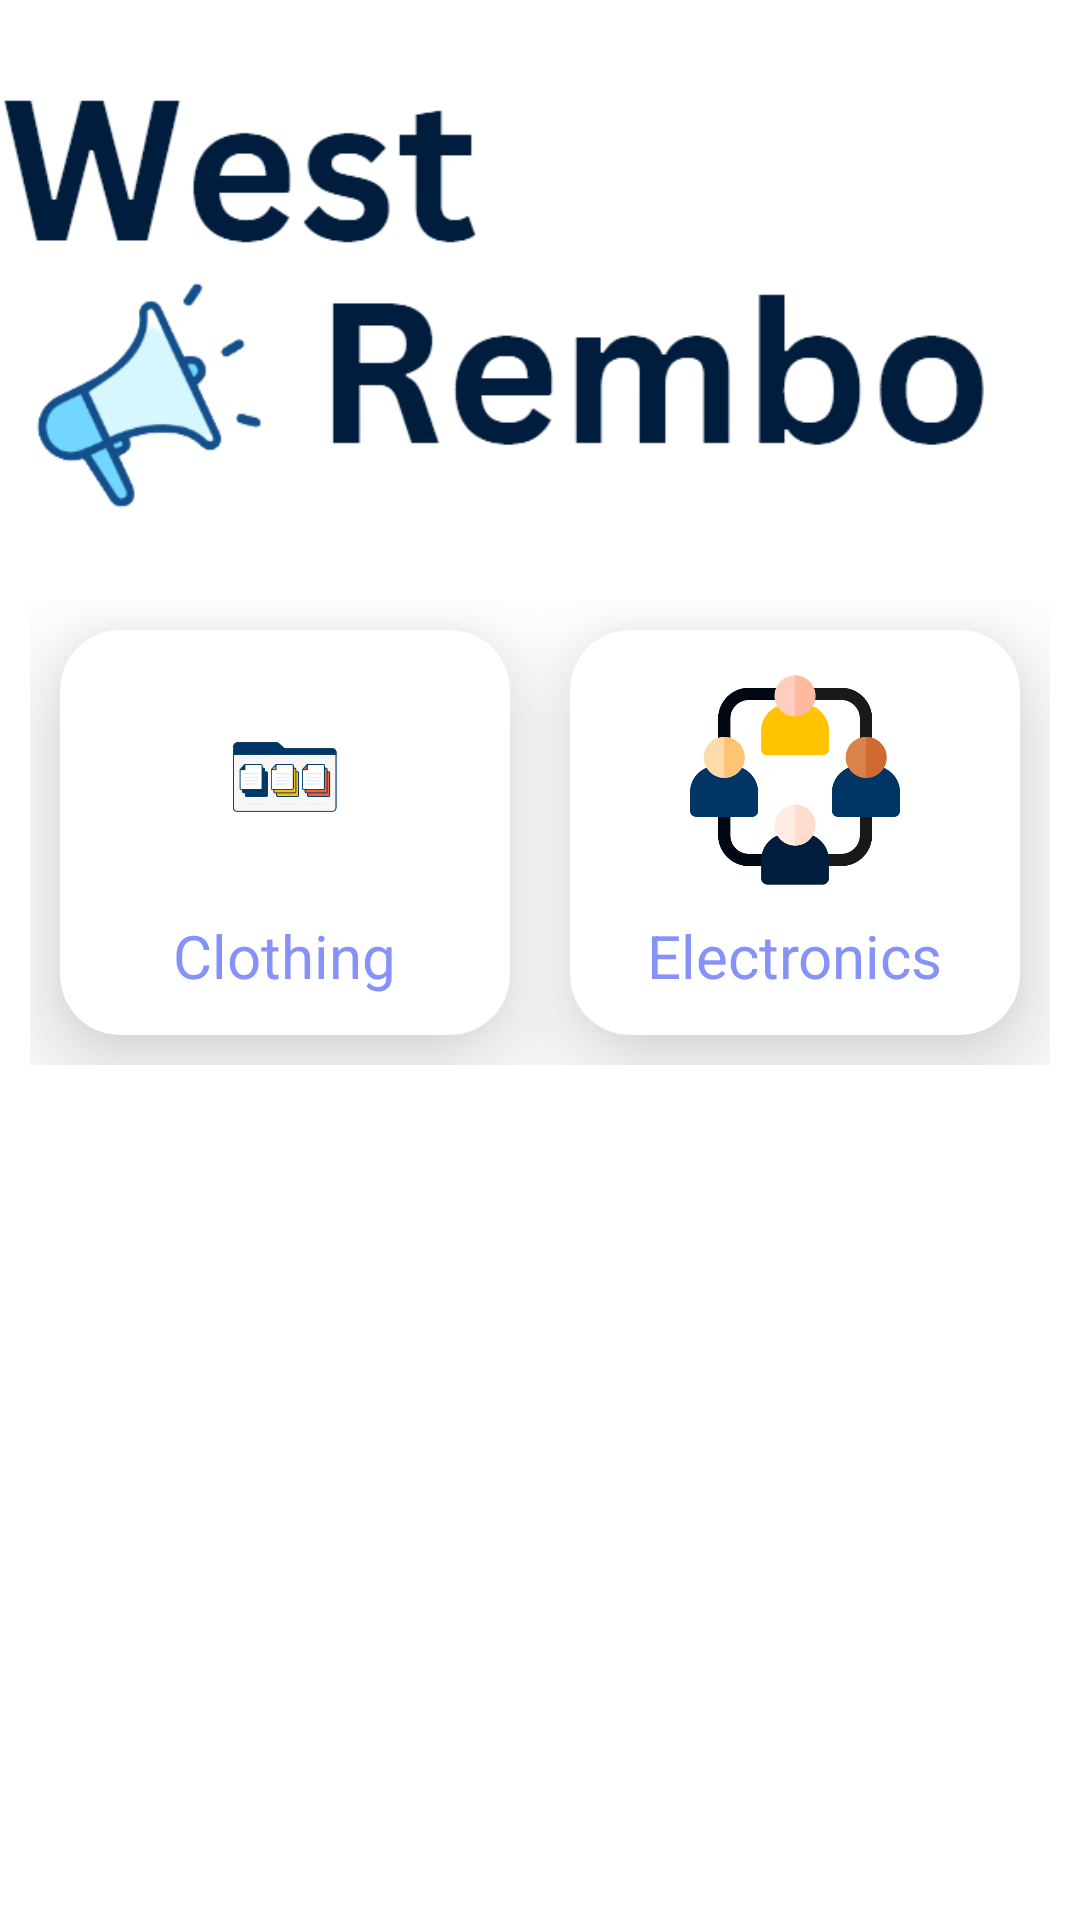

Write the Android layout XML for this screen, with the resource values it uses.
<!-- AndroidManifest.xml: application theme Theme.WestR -->
<!-- res/layout/activity_main.xml -->
<?xml version="1.0" encoding="utf-8"?>
<ScrollView
    xmlns:android="http://schemas.android.com/apk/res/android"
    xmlns:app="http://schemas.android.com/apk/res-auto"
    xmlns:tools="http://schemas.android.com/tools"
    android:layout_width="match_parent"
    android:layout_height="match_parent"
    >
    <androidx.constraintlayout.widget.ConstraintLayout
        android:layout_width="match_parent"
        android:layout_height="wrap_content"
        android:id="@+id/constraintLayout"
        android:layout_marginTop="20dp">

        <ImageView
            android:layout_width="0dp"
            android:layout_height="160dp"
            android:id="@+id/amazonImage"
            android:src="@drawable/logo"
            app:layout_constraintTop_toTopOf="parent"
            app:layout_constraintEnd_toEndOf="parent"
            android:layout_marginEnd="16dp"
           />
        <LinearLayout
            android:layout_width="0dp"
            android:layout_height="175dp"
            android:id="@+id/row1"
            android:orientation="horizontal"
            android:layout_marginTop="10dp"
            android:padding="10dp"
            app:layout_constraintHorizontal_bias="0.0"
            app:layout_constraintStart_toStartOf="parent"
            app:layout_constraintEnd_toEndOf="parent"
            app:layout_constraintTop_toBottomOf="@id/amazonImage">
            <androidx.cardview.widget.CardView
                android:layout_width="0dp"
                android:layout_height="match_parent"
                android:id="@+id/clothingCard"
                android:layout_margin="10dp"
                android:layout_weight="1"
                app:cardElevation="20dp"
                app:cardCornerRadius="20dp">
                <RelativeLayout
                    android:layout_width="match_parent"
                    android:layout_height="match_parent">
                    <TextView
                        android:layout_width="wrap_content"
                        android:layout_height="wrap_content"
                        android:id="@+id/clothingName"
                        android:text="Clothing"
                        android:textSize="20sp"
                        android:textColor="@color/lavender"
                        android:fontFamily=""
                        android:layout_marginTop="10dp"
                        android:layout_centerHorizontal="true"
                        android:layout_below="@+id/clothingImage"/>
                    <ImageView
                        android:layout_width="70dp"
                        android:layout_height="70dp"
                        android:id="@+id/clothingImage"
                        android:src="@drawable/data"
                        android:layout_marginTop="15dp"
                        android:layout_centerHorizontal="true"/>
                </RelativeLayout>
            </androidx.cardview.widget.CardView>
            <androidx.cardview.widget.CardView
                android:layout_width="0dp"
                android:layout_height="match_parent"
                android:layout_margin="10dp"
                android:layout_weight="1"
                app:cardElevation="20dp"
                app:cardCornerRadius="20dp">
                <RelativeLayout
                    android:layout_width="match_parent"
                    android:layout_height="match_parent">
                    <TextView
                        android:layout_width="wrap_content"
                        android:layout_height="wrap_content"
                        android:id="@+id/elecName"
                        android:text="Electronics"
                        android:textSize="20sp"
                        android:textColor="@color/lavender"
                        android:fontFamily=""
                        android:layout_marginTop="10dp"
                        android:layout_centerHorizontal="true"
                        android:layout_below="@+id/elecImage"/>
                    <ImageView
                        android:layout_width="70dp"
                        android:layout_height="70dp"
                        android:id="@+id/elecImage"
                        android:src="@drawable/community"
                        android:layout_marginTop="15dp"
                        android:layout_centerHorizontal="true"/>
                </RelativeLayout>
            </androidx.cardview.widget.CardView>
        </LinearLayout>



    </androidx.constraintlayout.widget.ConstraintLayout>
</ScrollView>
<!-- resources referenced by this layout -->
<resources>
  <color name="lavender">#8692f7</color>
  <!-- drawable community: png bitmap (drawable, 38172 bytes) -->
  <!-- drawable data: png bitmap (drawable, 12464 bytes) -->
  <!-- drawable logo: png bitmap (drawable, 35721 bytes) -->
  <style name="Theme.WestR" parent="Theme.MaterialComponents.DayNight.NoActionBar">
          
          <item name="colorPrimary">@color/blue</item>
          <item name="colorPrimaryVariant">@color/blue</item>
          <item name="colorOnPrimary">@color/white</item>
          
          <item name="colorSecondary">@color/teal_200</item>
          <item name="colorSecondaryVariant">@color/teal_700</item>
          <item name="colorOnSecondary">@color/black</item>
          
          <item name="android:statusBarColor">?attr/colorPrimaryVariant</item>
          
      </style>
  <color name="blue">#001D3D</color>
  <color name="white">#FFFFFFFF</color>
  <color name="teal_200">#FF03DAC5</color>
  <color name="teal_700">#FF018786</color>
  <color name="black">#FF000000</color>
</resources>
